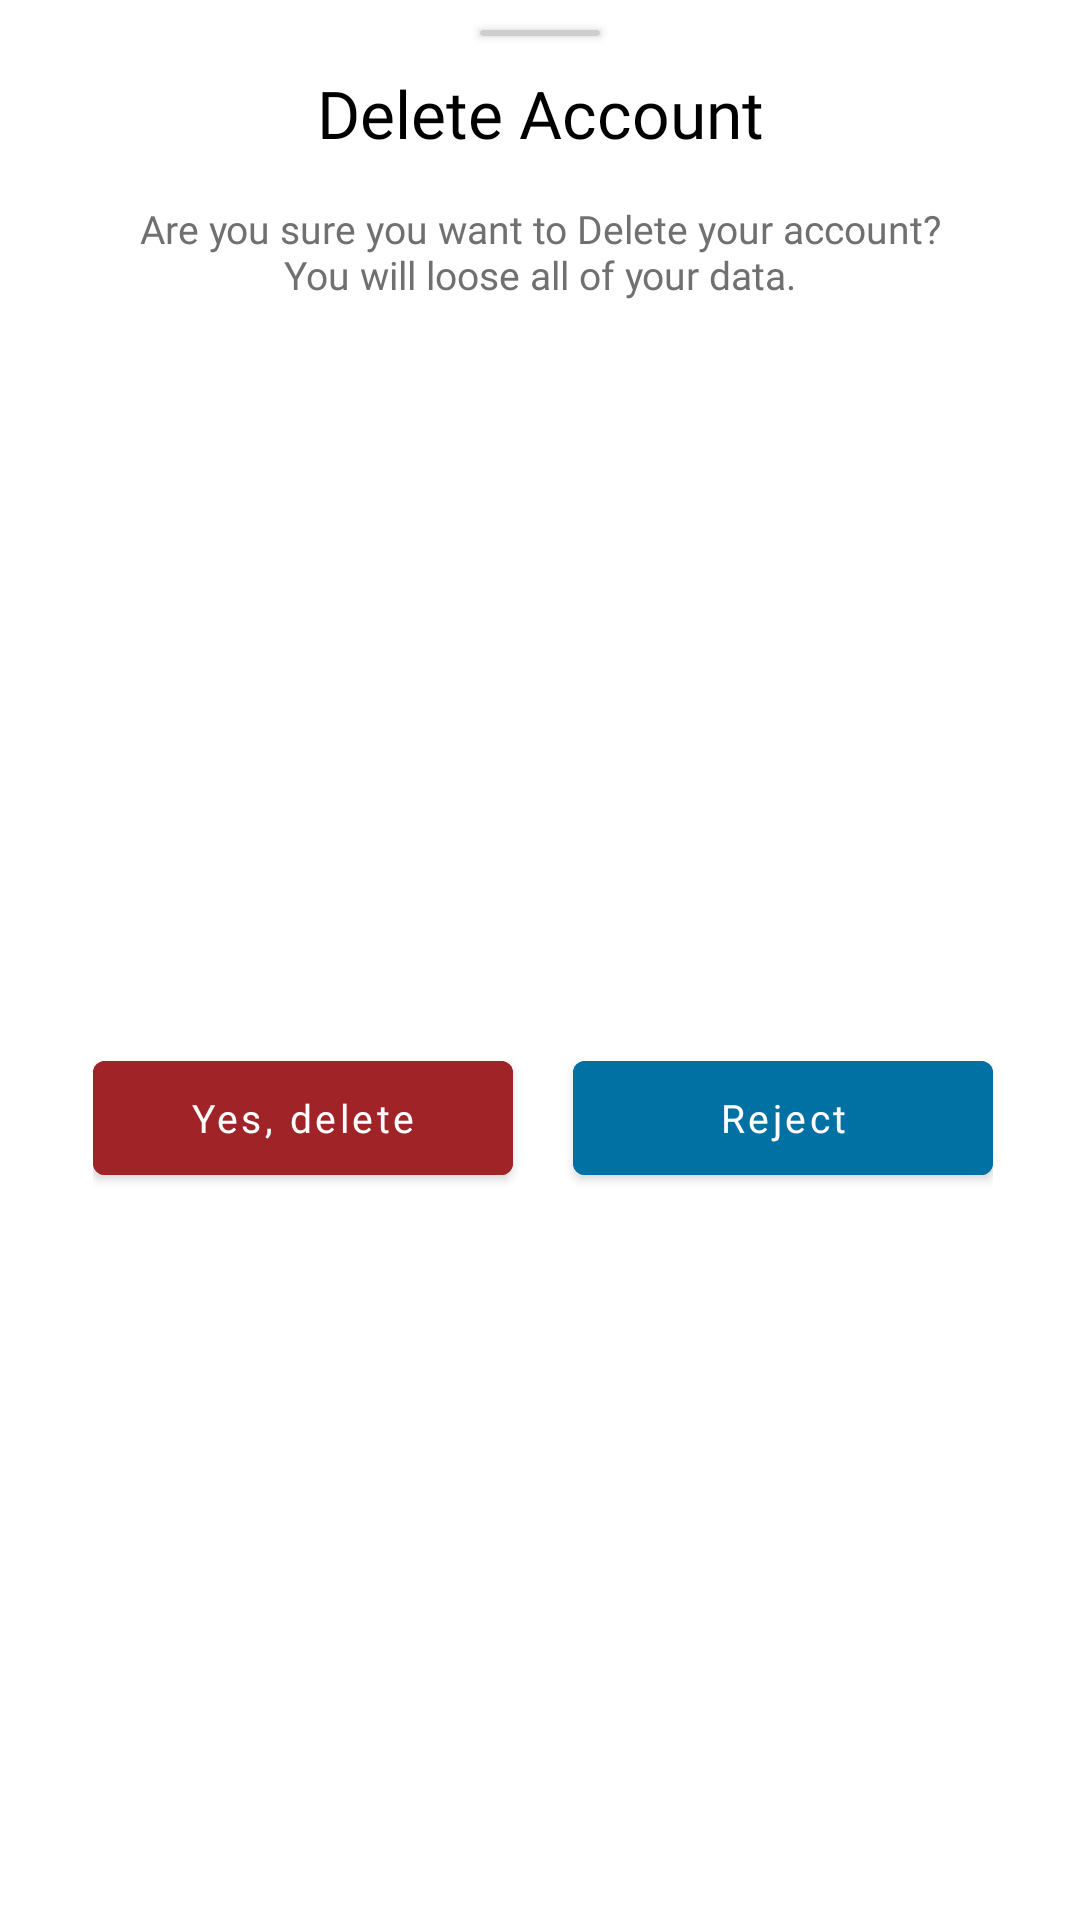

Android layout source for this screen:
<!-- AndroidManifest.xml: application theme Theme.HayatApp -->
<!-- res/layout/fragment_delete_account_bottom.xml -->
<?xml version="1.0" encoding="utf-8"?>
<androidx.constraintlayout.widget.ConstraintLayout xmlns:android="http://schemas.android.com/apk/res/android"
    xmlns:tools="http://schemas.android.com/tools"
    xmlns:app="http://schemas.android.com/apk/res-auto"
    android:layout_width="match_parent"
    android:layout_height="wrap_content"
    style="@style/CustomBottomSheetDialog"
    tools:context=".ui.profile.DeleteAccountBottomFragment">

    <androidx.cardview.widget.CardView
        android:id="@+id/slach"
        android:layout_width="40dp"
        android:layout_height="2dp"
        android:layout_marginTop="10dp"
        android:backgroundTint="@color/gray2"
        app:cardCornerRadius="1dp"
        app:layout_constraintEnd_toEndOf="parent"
        app:layout_constraintStart_toStartOf="parent"
        app:layout_constraintTop_toTopOf="parent"
        app:layout_constraintVertical_bias="0.0"
        />
    <TextView
        android:id="@+id/deleteAccount"
        android:layout_width="wrap_content"
        android:layout_height="wrap_content"
        android:layout_marginTop="23dp"
        android:fontFamily="@font/clean_bold"
        android:text="Delete Account"
        android:textColor="@color/black"
        android:textSize="22sp"
        app:layout_constraintEnd_toEndOf="parent"
        app:layout_constraintStart_toStartOf="parent"
        app:layout_constraintTop_toTopOf="parent" />
    <TextView
        android:id="@+id/delet"
        android:layout_width="271dp"
        android:layout_height="wrap_content"
        android:layout_weight="1"
        android:layout_marginTop="15dp"
        android:fontFamily="@font/clean_regular"
        android:gravity="center"
        android:text="Are you sure you want to Delete your account? You will loose all of your data."
        android:textColor="@color/gray"
        android:textSize="13dp"
        app:layout_constraintTop_toBottomOf="@id/deleteAccount"
        app:layout_constraintStart_toStartOf="parent"
        app:layout_constraintEnd_toEndOf="parent"

        />
    <LinearLayout
        android:layout_width="match_parent"
        android:layout_height="wrap_content"
        app:layout_constraintBottom_toBottomOf="parent"
        app:layout_constraintEnd_toEndOf="parent"
        android:layout_marginBottom="20dp"
        android:layout_marginTop="25dp"
        android:weightSum="2"
        android:layout_marginStart="31dp"
        android:layout_marginEnd="29dp"
        app:layout_constraintStart_toStartOf="parent"
        app:layout_constraintTop_toBottomOf="@id/delet">
        <com.google.android.material.button.MaterialButton
            android:id="@+id/accept"
            android:layout_width="160dp"
            android:layout_height="50dp"
            android:layout_weight="1"
            android:textColor="@color/white"
            android:backgroundTint="@color/reed"
            android:fontFamily="@font/cairo_bold"
            android:gravity="center"
            android:text="Yes, delete"
            android:textAllCaps="false"
            android:textSize="13dp"
            />

        <com.google.android.material.button.MaterialButton
            android:id="@+id/reject"
            android:layout_width="160dp"
            android:layout_height="50dp"
            android:layout_weight="1"
            android:layout_marginStart="20dp"
            android:fontFamily="@font/cairo_bold"
            android:gravity="center"
            android:text="Reject"
            android:textColor="@color/white"
            android:backgroundTint="@color/blue"
            android:textAllCaps="false"
            android:textSize="13dp"
            />
    </LinearLayout>
</androidx.constraintlayout.widget.ConstraintLayout>
<!-- resources referenced by this layout -->
<resources>
  <color name="black">#FF000000</color>
  <color name="blue">#0071A2</color>
  <color name="gray">#707070</color>
  <color name="gray2">#CECECE</color>
  <color name="reed">#A02327</color>
  <color name="white">#FFFFFFFF</color>
  <style name="CustomBottomSheetDialog" parent="@style/ThemeOverlay.MaterialComponents.BottomSheetDialog">
          <item name="bottomSheetStyle">@style/CustomBottomSheet</item>
      </style>
  <style name="Theme.HayatApp" parent="Theme.MaterialComponents.DayNight.NoActionBar">
          
          <item name="colorPrimary">@color/blue</item>
          <item name="colorPrimaryVariant">@color/blue</item>
          <item name="colorOnPrimary">@color/white</item>
          
          <item name="colorSecondary">@color/blue</item>
          <item name="colorSecondaryVariant">@color/blue</item>
          <item name="colorOnSecondary">@color/black</item>
          
          <item name="android:statusBarColor">?attr/colorPrimaryVariant</item>
          
          <item name="bottomSheetDialogTheme">@style/CustomBottomSheetDialog</item>
          <item name="fontStyle">@style/fontStyle</item>
      </style>
  <style name="CustomBottomSheet" parent="Widget.MaterialComponents.BottomSheet">
          <item name="shapeAppearanceOverlay">@style/CustomShapeAppearanceBottomSheetDialog</item>
      </style>
  <style name="fontStyle" parent="Theme.AppCompat.Light.NoActionBar">
          <item name="fontFamily">@font/fonts</item>
      </style>
  <style name="CustomShapeAppearanceBottomSheetDialog" parent="">
          <item name="cornerFamily">rounded</item>
          <item name="cornerSizeTopRight">25dp</item>
          <item name="cornerSizeTopLeft">25dp</item>
          <item name="cornerSizeBottomRight">0dp</item>
          <item name="cornerSizeBottomLeft">0dp</item>
      </style>
</resources>
